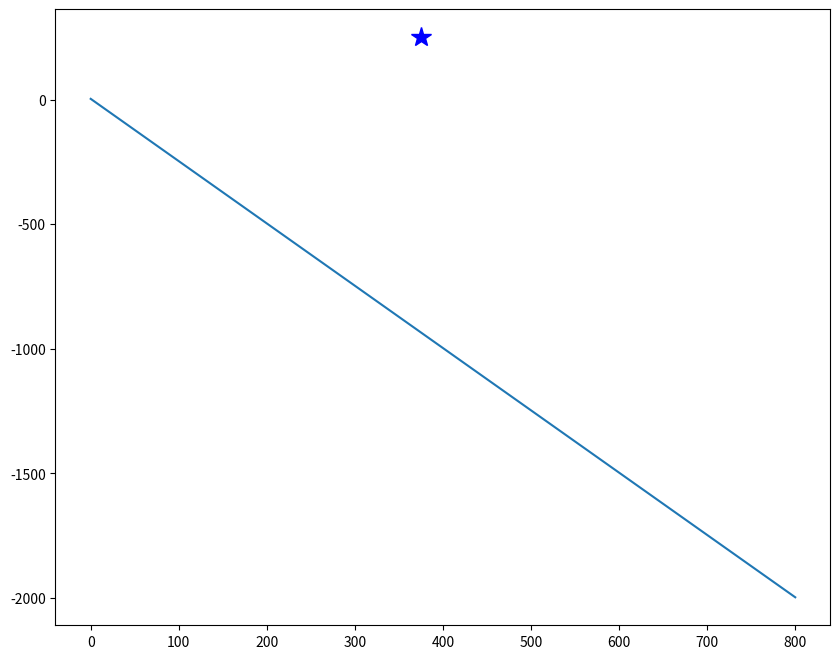

Generate this figure with matplotlib: (Note: this script raises an exception after producing the figure.)
import numpy as np
import matplotlib.pyplot as plt
from scipy import optimize


def f(x,y):
    return (0.3*x + 0.52*y)



'''
f(x,y) = 0,3x + 0,52y
restricciones:
X>=0
Y >= 0
2,5x+y >= 3                     ->  y = 3-2,5x
'''


x_vals = np.linspace(0, 800, 10) # 10 valores entre 0 y 800
f1 = (3 - 2.5*x_vals) # y = 3-2,5x
plt.figure(figsize=(10,8))
plt.plot(x_vals, f1, label=r'$x_1 + 1.5x_2 \leq 750$') 
plt.plot(375, 250, 'b*', markersize=15)

# Región factible
y3 = np.minimum(f1, f2)
plt.fill_between(x_vals, 0, y3, alpha=0.15, color='b')
plt.axis(ymin = 0)
plt.title('Optimización lineal')
plt.legend()
plt.show()